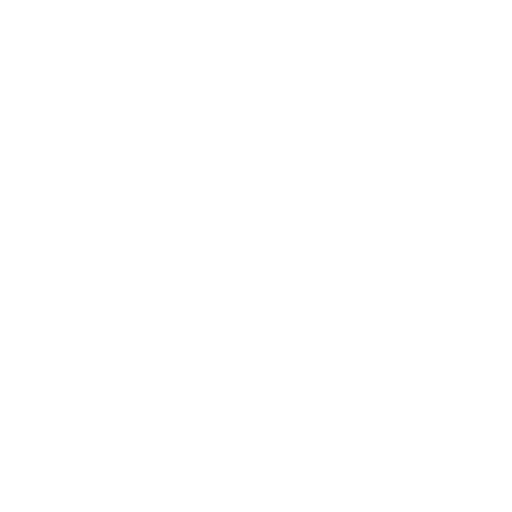
t = 0.00 s
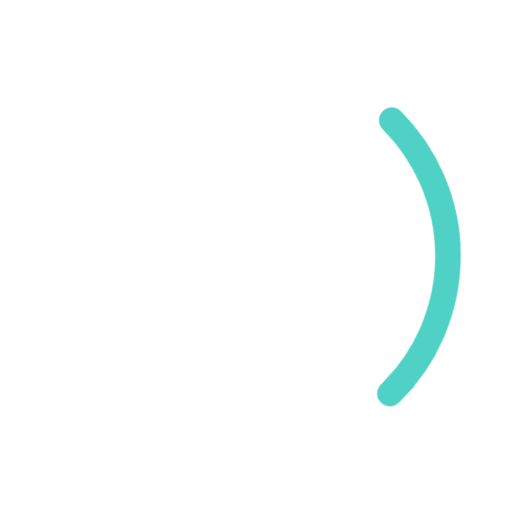
t = 0.25 s
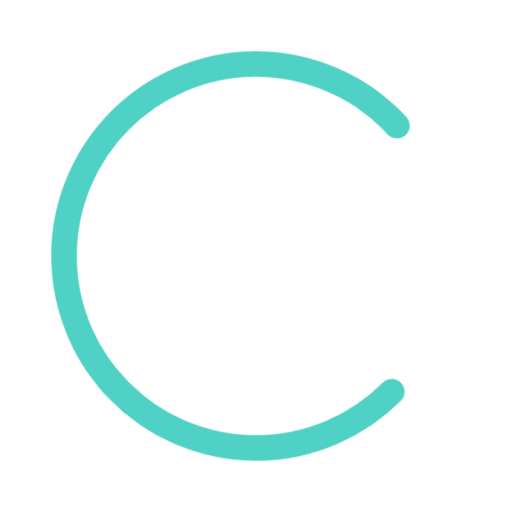
t = 0.75 s
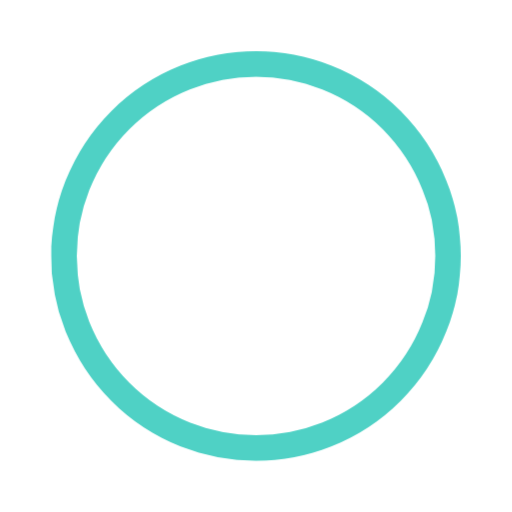
t = 1.00 s
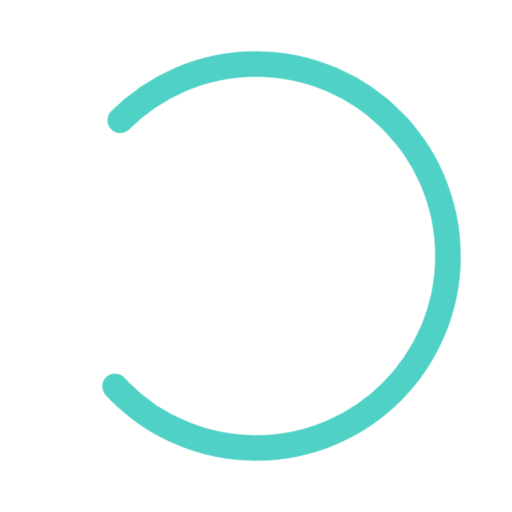
t = 1.25 s
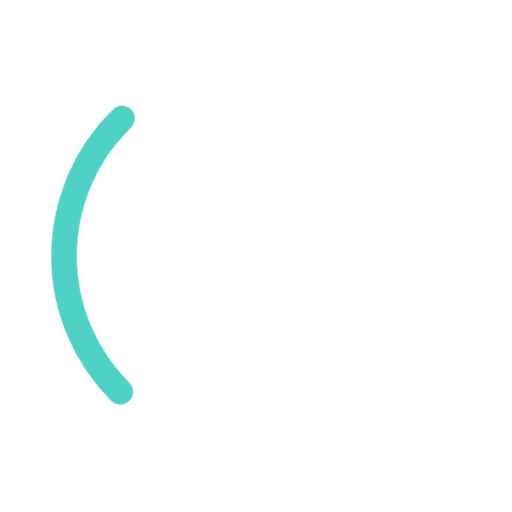
t = 1.75 s

The animated SVG that drew these frames (rendered in a browser with its animation timeline set to each time). Animation: 1 CSS @keyframes rule; one cycle of 2.00 s, repeats indefinitely.

<svg stroke="#319795" width="28" height="28" viewBox="0 0 40 40" xmlns="http://www.w3.org/2000/svg">
  <style>
    @keyframes animateCircle {
        0% {
            transform: rotate(-90deg);
        }
        50% {
            transform: rotate(90deg);
            stroke-dashoffset: 70;
        }
        100% {
            transform: rotate(630deg);
            stroke-dashoffset: 165;
        }
    }
    circle {
        animation: animateCircle 2000ms linear infinite;
        fill: transparent;
        stroke-width: 2;
        stroke-dasharray: 165;
        stroke-dashoffset: 165;
        stroke-linecap: round;
        transform-origin: 50% 50%;
        will-change: transform, stroke-dashoffset;
        stroke: #4FD1C5;
    }
  </style>

  <circle  cy="20" cx="20" r="15" />
</svg>